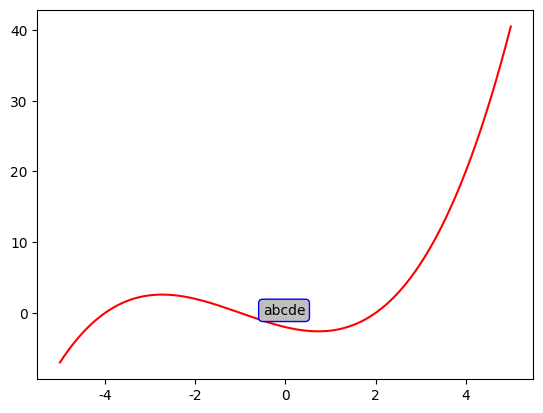

This figure's Python source:
'''
--------《Python从菜鸟到高手》源代码------------

欧瑞科技版权所有
[redacted]
[redacted]
或关注“极客起源”订阅号或“欧瑞科技”服务号或扫码关注订阅号和服务号，二维码在源代码根目录
如果QQ群已满，请访问https://geekori.com，在右侧查看最新的QQ群，同时可以扫码关注公众号

“欧瑞学院”是欧瑞科技旗下在线IT教育学院，包含大量IT前沿视频课程，
请访问http://geekori.com/edu或关注前面提到的订阅号和服务号，进入移动版的欧瑞学院

“极客题库”是欧瑞科技旗下在线题库，请扫描源代码根目录中的小程序码安装“极客题库”小程序

关于更多信息，请访问下面的页面
https://geekori.com/help/videocourse/readme.html



'''
# 为文本注释添加Box
import numpy
import matplotlib.pyplot as plt
plt.rcParams['font.sans-serif'] = ['SimHei']
X = numpy.linspace(-5,5,1024)
Y = .25 * (X + 4) * (X + 1) * (X - 2)
box = {
    'facecolor':'0.75',
    'edgecolor':'b',
    'boxstyle':'round'
    }
plt.text(-0.5,-0.2,'abcde',bbox = box)
plt.plot(X,Y,c='r')
plt.show()
